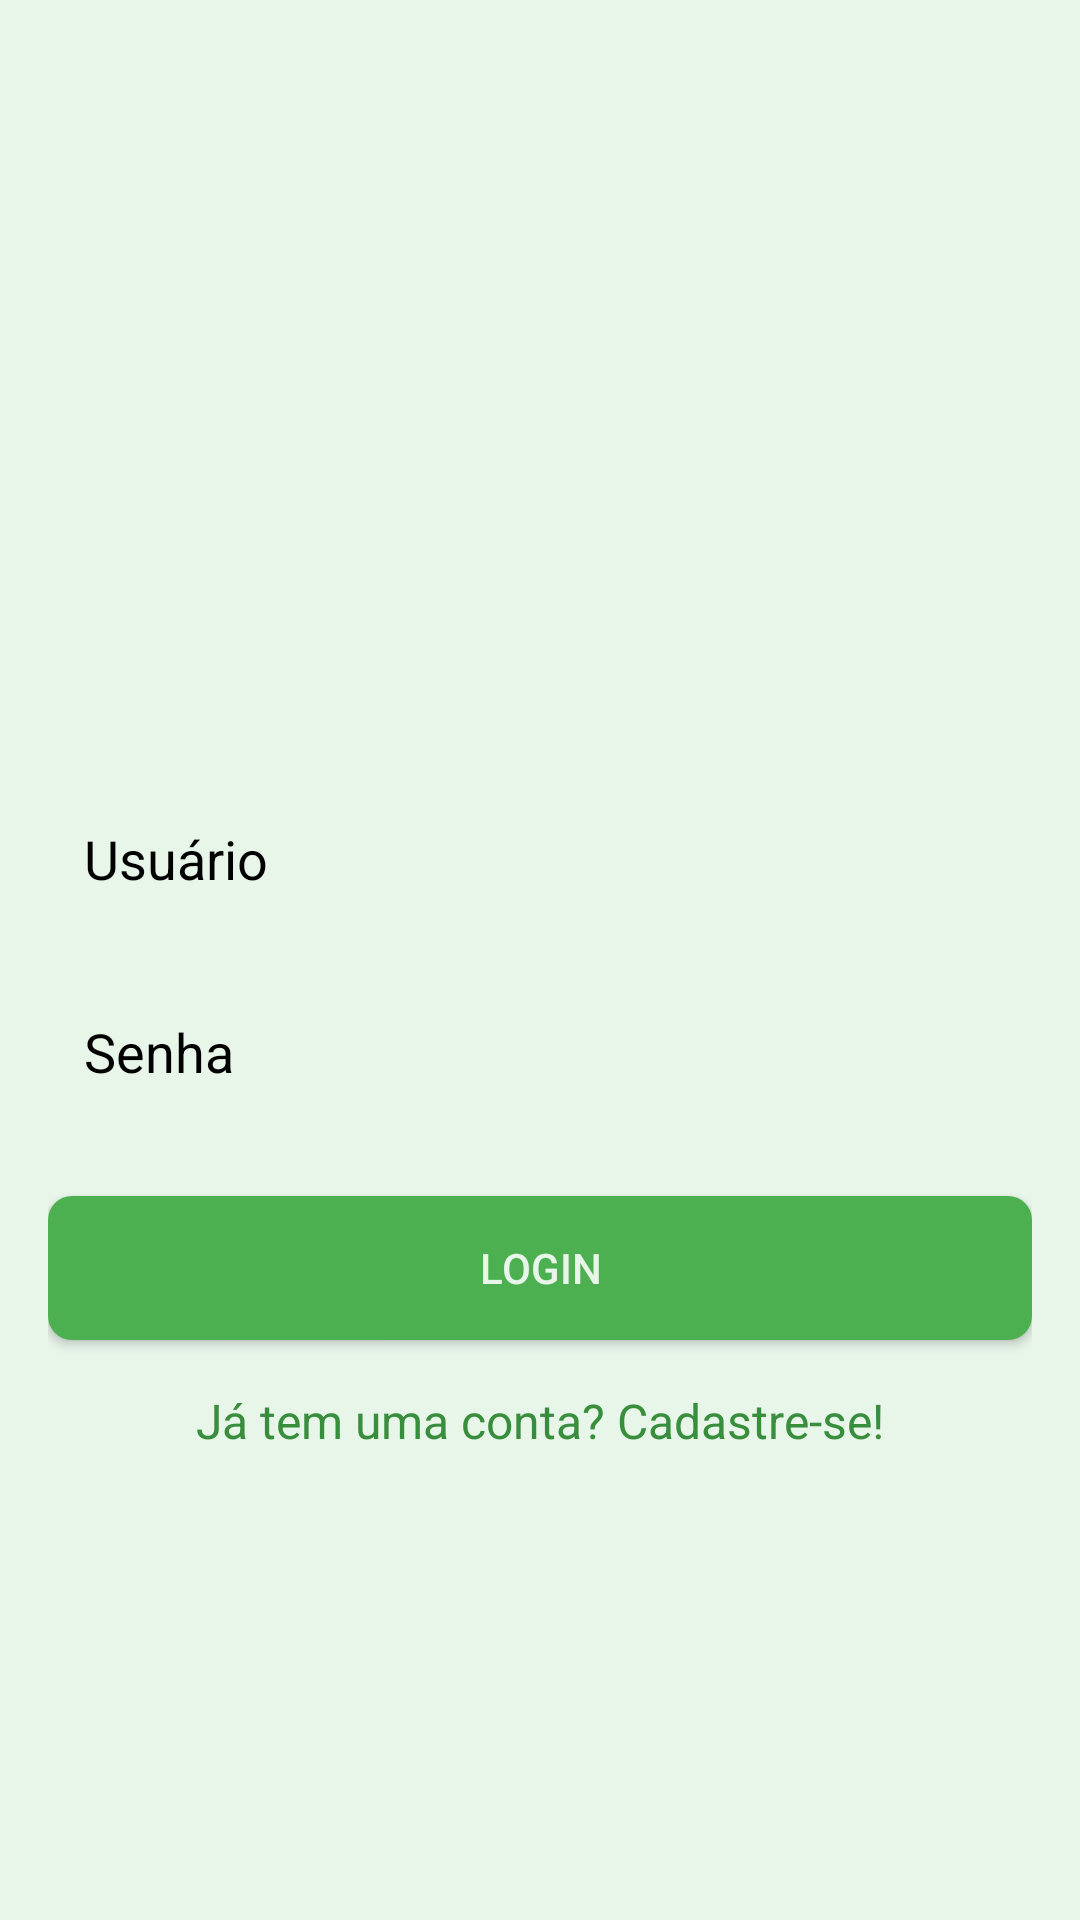

Reconstruct the res/layout file that produces this screen, plus the resources it refers to.
<!-- AndroidManifest.xml: activity theme Theme.AppCompat.DayNight.DarkActionBar -->
<!-- res/layout/activity_login.xml -->
<?xml version="1.0" encoding="utf-8"?>
<LinearLayout xmlns:android="http://schemas.android.com/apk/res/android"
    android:layout_width="match_parent"
    android:layout_height="match_parent"
    android:orientation="vertical"
    android:padding="16dp"
    android:background="#E8F5E9">

    <ImageView
        android:layout_width="276dp"
        android:layout_height="150dp"
        android:layout_gravity="center_horizontal"
        android:layout_marginTop="64dp"
        android:layout_marginBottom="32dp"
        android:src="@drawable/logo_ache" />

    <EditText
        android:id="@+id/emailEditText"
        android:layout_width="match_parent"
        android:layout_height="wrap_content"
        android:hint="Usuário"
        android:inputType="textEmailAddress"
        android:background="@drawable/edit_text_background"
        android:minHeight="48dp"
        android:textColorHint="#000000"
        android:textColor="#000000"
        android:padding="12dp" />

    <EditText
        android:id="@+id/passwordEditText"
        android:layout_width="match_parent"
        android:layout_height="wrap_content"
        android:layout_marginTop="16dp"
        android:hint="Senha"
        android:inputType="textPassword"
        android:background="@drawable/edit_text_background"
        android:minHeight="48dp"
        android:textColorHint="#000000"
        android:textColor="#000000"
        android:padding="12dp" />

    <Button
        android:id="@+id/loginButton"
        android:layout_width="match_parent"
        android:layout_height="wrap_content"
        android:text="Login"
        android:textColor="#E8F5E9"
        android:layout_marginTop="24dp"
        android:background="@drawable/button_background" />

    <TextView
        android:id="@+id/registerTextView"
        android:layout_width="wrap_content"
        android:layout_height="wrap_content"
        android:layout_gravity="center_horizontal"
        android:layout_marginTop="16dp"
        android:text="Já tem uma conta? Cadastre-se!"
        android:textColor="#388E3C"
        android:textSize="16sp"
        android:clickable="true"
        android:focusable="true" />
</LinearLayout>
<!-- resources referenced by this layout -->
<resources>
  <!-- drawable button_background (drawable) -->
  <?xml version="1.0" encoding="utf-8"?>
  <shape xmlns:android="http://schemas.android.com/apk/res/android"
      android:shape="rectangle">
      <solid android:color="#4CAF50"/> 
      <corners android:radius="8dp"/>
  </shape>
</resources>
